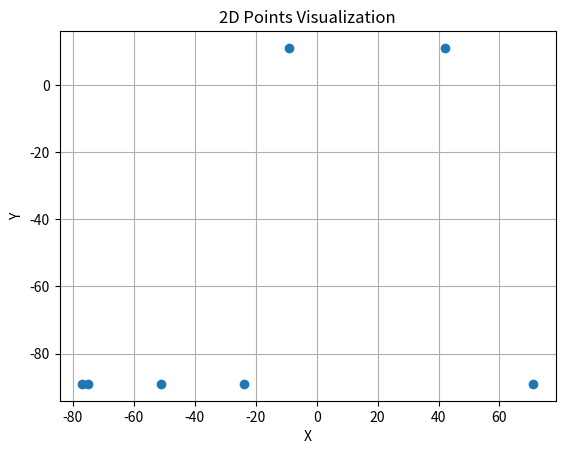

Python code for this plot:
import matplotlib.pyplot as plt

points = [[71, -89], [-75, -89], [-9, 11], [-24, -89], [-51, -89], [-77, -89], [42, 11]]
x, y = zip(*points)

fig, ax = plt.subplots()
scatter = ax.scatter(x, y)

# Annotate on hover
annot = ax.annotate(
    "",
    xy=(0, 0),
    xytext=(10, 10),
    textcoords="offset points",
    bbox=dict(boxstyle="round", fc="w"),
    arrowprops=dict(arrowstyle="->"),
)
annot.set_visible(False)


def update_annot(ind):
    idx = ind["ind"][0]
    pos = scatter.get_offsets()[idx]
    annot.xy = pos
    annot.set_text(f"({int(pos[0])}, {int(pos[1])})")
    annot.get_bbox_patch().set_facecolor("yellow")
    annot.get_bbox_patch().set_alpha(0.8)


def hover(event):
    vis = annot.get_visible()
    if event.inaxes == ax:
        cont, ind = scatter.contains(event)
        if cont:
            update_annot(ind)
            annot.set_visible(True)
            fig.canvas.draw_idle()
        else:
            if vis:
                annot.set_visible(False)
                fig.canvas.draw_idle()


fig.canvas.mpl_connect("motion_notify_event", hover)

plt.grid(True)
plt.xlabel("X")
plt.ylabel("Y")
plt.title("2D Points Visualization")
plt.show()
